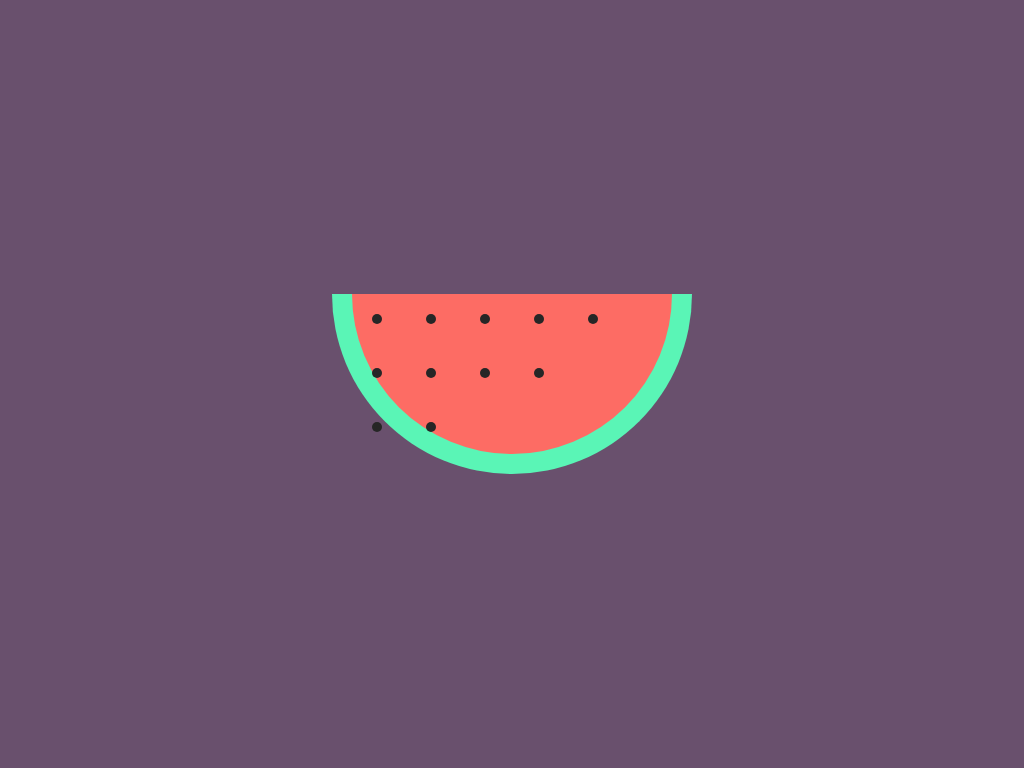

Write a web page that renders exactly this picture using CSS.

<!-- file: index.html -->
<!DOCTYPE html>
<html lang="en">
    <head>
        <link rel="stylesheet" href="styles.css">
        <title>Camera with CSS only</title>
    </head>
    <body>
        <div class="watermelon">
            <span></span>
            <span></span>
            <span></span>
            <span></span>
            <span></span>
            <span></span>
            <span></span>
            <span></span>
            <span></span>
            <span></span>
            <span></span>
            <span></span>
            <span></span>
            <span></span>
            <span></span>
        </div>
    </body>
</html>


/* file: styles.css */
:root {
    --background: #69506D;
    --watermelon: #FD6C64;
    --green: #5AF5B6;
    --seed: #262626;
}

body {
    margin: 0;
    padding: 0;
    height: 100vh;
    display: flex;
    justify-content: center;
    align-items: center;
    background-color: var(--background);
}

.watermelon {
    border-right: 20px solid var(--green);
    border-bottom: 20px solid var(--green);
    border-left: 20px solid var(--green);
    border-bottom-left-radius: 200px;
    border-bottom-right-radius: 200px;
    width: 320px;
    height: 160px;
    background-color: var(--watermelon);
}
span {
    display: inline-block;
    margin: 20px;
    border-radius: 50%;
    width: 10px;
    height: 10px;
    background-color: var(--seed);
}
span:nth-child(6),
span:nth-child(11),
span:nth-child(12),
span:nth-child(15){
    opacity: 0;
}
